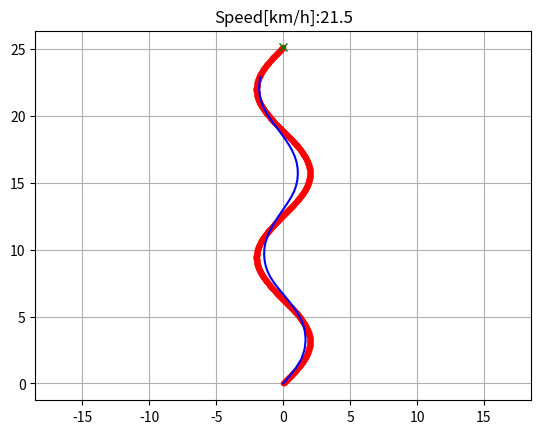
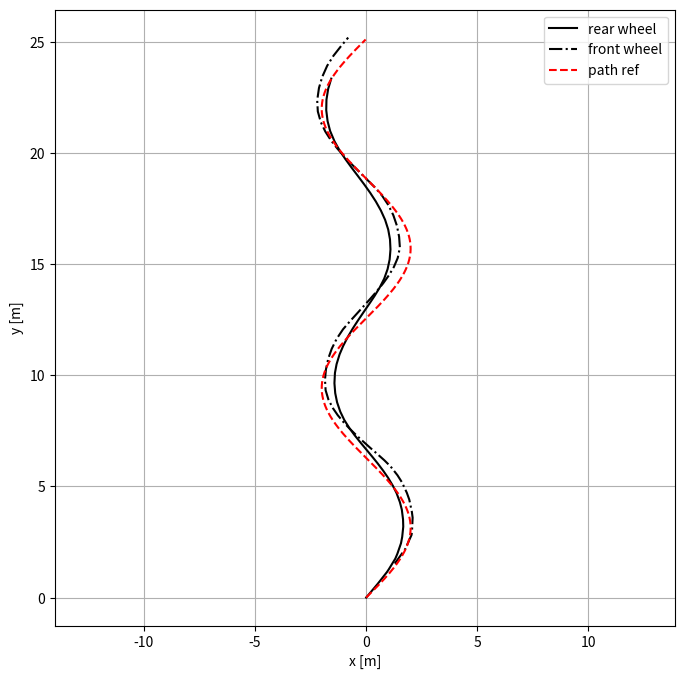

The script that saved these images, in order:
import numpy as np
import matplotlib.pyplot as plt
import time

def calculate_curvature(path, x):
  """Calculates the curvature of a reference path at a given x-position.

  Args:
    path: A reference path.
    x: The x-position of the vehicle.

  Returns:
    The curvature of the reference path at the given x-position.
  """

  # Calculate the derivatives of the reference path
  dx = np.diff(path[:, 0])
  dy = np.diff(path[:, 1])

  # Calculate the curvature of the reference path
  curvature = (dy / dx) / (1.0 + (dy / dx)**2)

  # Return the curvature at the given x-position
  return curvature[x]


def calculate_direction(path, x):
  """Calculates the direction of a reference path at a given x-position.

  Args:
    path: A reference path.
    x: The x-position of the vehicle.

  Returns:
    The direction of the reference path at the given x-position.
  """

  # Calculate the derivatives of the reference path
  dx = np.diff(path[:, 0])
  dy = np.diff(path[:, 1])

  # Calculate the direction of the reference path
  direction = np.arctan2(dy, dx)[x]

  # Return the direction
  return direction


def determine_signs_of_cos_and_sin(curvature, direction):
  """Determines the signs of cos and sin in the vehicle normal based on the curvature and direction of the reference path.

  Args:
    curvature: The curvature of the reference path.
    direction: The direction of the reference path.

  Returns:
    A tuple containing the signs of cos and sin in the vehicle normal.
  """

  if curvature > 0:
    sign_of_cos = 1
    sign_of_sin = -1
  else:
    sign_of_cos = -1
    sign_of_sin = 1

  if direction > np.pi / 2:
    sign_of_cos *= -1
    sign_of_sin *= -1

  return sign_of_cos, sign_of_sin



class StanleyController:


    def __init__(self, path_ref, v_ref, params):
        self.path_ref = path_ref
        self.v_ref = v_ref
        self.wheelbase = params["wheelbase"]
        self.k = params["k"]
        self.k_p = params["k_p"]
        self.k_i = params["k_i"]
        self.k_d = params["k_d"]

    def steering_angle(self, state,v, last_target_indx):
        calculation_option=1 # both options give same result
      
        pos = state[:2]
        yaw= state[2]
        #fx = pos[0] + self.wheelbase * np.cos(yaw) # front x
        #fy =pos[1] + self.wheelbase * np.sin(yaw)  # front y
        pos_fa = pos + self.wheelbase * np.array([np.cos(yaw), np.sin(yaw)])  # Position front axle

        # Find point on path nearest to front wheel
        dists = np.sum((pos_fa - self.path_ref[:, :2])**2, axis=1)
        # Search nearest point index
        current_target_indx = np.argmin(dists)
        
        if last_target_indx >= current_target_indx:
            current_target_indx = last_target_indx
       
        
        path_point_nearest = self.path_ref[current_target_indx]  # [x, y, yaw] of nearest path point

        # Yaw error term
        yaw_error = path_point_nearest[2] - yaw #yaw_ref- yaw_car
        #yaw_error = np.mod(yaw_error,2.0*np.pi)
        yaw_error=normalize_angle(yaw_error)

        if calculation_option==1: # main option
            # Cross-track error to nearest point on path
            e_ct = np.sqrt(dists[current_target_indx])
            # Calculate steering angle
            steering_angle = yaw_error + np.arctan2(self.k * e_ct,v)

            print('steering angle: ', steering_angle)
            return steering_angle, current_target_indx
        
        else: # alternative option
            # second option for error calculation
            nearest_p_to_front_wheel = pos_fa - path_point_nearest[:2]  
            front_axle_vec_rot_90 = [-np.cos(yaw + np.pi / 2.0),-np.sin(yaw + np.pi / 2.0)]
            error_front_axle = np.dot(nearest_p_to_front_wheel, front_axle_vec_rot_90)
            # second option for calculation steering angle
            steering_angle = yaw_error + np.arctan2(self.k * error_front_axle,v)
            
            print('steering angle: ', steering_angle)
            return steering_angle, current_target_indx 
        
        

    def PID(self, state,dt,errors,total_errors): # PID for acceleration
        
        
        p=self.k_p*errors[1]
        i=self.k_i*total_errors*dt
        d=self.k_d*(errors[1]-errors[0])/dt
        print('PID P:', p, 'I: ',i, 'D: ',d)
        acceleration = p+i+d

        return acceleration

    def calculate_vel_steer(self, state, target_indx,v, dt,errors,total_errors):
        v= self.PID(state,dt,errors,total_errors)
        velocity_error=self.v_ref - v
        str_ang, target_index=self.steering_angle(state, v, target_indx)
        print('velocity: ', v)
        return [v, str_ang, target_index, velocity_error]




class BicycleModel_Rear: # Rear axle model (Position of vehicle is defined as the position of the rear wheel)

    def __init__(self, delta_max=np.radians(30), L=2):
        self.delta_max = delta_max # [rad] max steering angle
        self.L = L # [m] Wheel base of vehicle

    def kinematics(self, state, inputs, dt):
        yaw= state[2]
        v=inputs[0]
        x=state[0]
        y=state[1]
        a, delta, target_index,  current_error= inputs
        delta = np.clip(delta, -self.delta_max, self.delta_max) # steering angle

        dx = v * np.cos(yaw)*dt
        dy = v * np.sin(yaw)*dt

        x_new=x+dx
        y_new=y+dy

        
        yaw_new = v / self.L * np.tan(delta)*dt
        #yaw_new = np.mod(yaw_new,2.0*np.pi) # Normalize yaw at 2pi
        yaw_new=yaw+yaw_new
        yaw_new=normalize_angle(yaw_new)

        #rear_x=x_new-((self.L / 2) * np.cos(yaw_new))
        #rear_y=y_new-((self.L / 2) * np.sin(yaw_new))
        
        v_new = a*dt
        v_new=v+v_new

        #v_new=v

        state_new=[x_new, y_new, yaw_new, v_new]

        
        
        return state_new


def normalize_angle(angle):

    while angle > np.pi:
        angle -= 2.0 * np.pi

    while angle < -np.pi:
        angle += 2.0 * np.pi

    return angle


def path_sin():
    """Generate sinusoidal path along global y axis."""
    s = np.linspace(0, 4 * np.pi, 1000)
    pos = np.array([2 * np.sin(1 * s), 2 * s]).T

    # Calculate yaw angle of path points
    segments = np.diff(pos, axis=0)
    yaw = np.arctan2(segments[:, 1], segments[:, 0])
    path = np.hstack((pos[:-1], yaw.reshape(-1, 1)))

    return path

def simulate():
    dt_sampling = 0.1  # sampling time

    # Controller input
    path_ref = path_sin()
    v_ref = 30.0 / 3.6 # [m/s]

    # Bicycle model
    wheelbase = 2
    delta_max = np.radians(30) # [rad] max steering angle
    model = BicycleModel_Rear(delta_max, wheelbase)

    # Initialization
    # When dt_sampling-->dt
    '''
    params = {"wheelbase": wheelbase,
              "k": 0.5, # control gain
              "k_p": 1e-6,
              "k_i": 2e-6,
              "k_d": 2e-2} 
    '''
     
    params = {"wheelbase": wheelbase,
              "k": 0.5, # control gain
              "k_p": 0.8,
              "k_i": 2e-1,
              "k_d": 1e-5}
    
    controller = StanleyController(path_ref, v_ref, params)
    
   
    state_hist = []
    inputs_hist = []
    target_index=0
    

    # Initial state and input
    dt=1  # For PID
    total_velocity_errors=0
    v=0
    errors_velocity=[1e+1, 1e+1] # [previous velocity error, current velocity error]
    state = np.array([0, 0, np.radians(50)]) #state: x,y, yaw
    inputs = controller.calculate_vel_steer(state,target_index,v, dt,errors_velocity,total_velocity_errors) #inputs: velocity, steering angle, target index, current velocity error
    total_velocity_errors+=inputs[-1]
    errors_velocity=[inputs[-1], inputs[-1]]
    
    it=0
    last_idx=len(path_ref)-1
    animate=1
    
    timenow=time.time()
    while True:
        time_previous=timenow
        state_hist.append(state)
        print('iteration: ', it)
        print('state.x: ', state[0], 'state.y: ', state[1])
        it+=1
        state_new = model.kinematics(state, inputs, dt_sampling)
        timenow=time.time()
        dt=timenow-time_previous # change in time
        inputs = controller.calculate_vel_steer(state_new,inputs[2],inputs[0],dt,errors_velocity,total_velocity_errors) #inputs: velocity, steering angle, target index, current velocity error
        total_velocity_errors+=inputs[-1]
        errors_velocity[0]=errors_velocity[1]
        errors_velocity[1]=inputs[-1]
        state=state_new
        
        

        if last_idx <= inputs[2]:
            print('stop')
            break

        
        inputs_hist.append(inputs)
        

        
        if animate:
            x=[s[0] for s in state_hist]
            y=[s[1] for s in state_hist]
            plt.cla()
            # for stopping simulation with the esc key.
            plt.gcf().canvas.mpl_connect('key_release_event',
                    lambda event: [exit(0) if event.key == 'escape' else None])
            plt.plot(path_ref[:, 0], path_ref[:, 1], ".r", label="reference")
            plt.plot(x, y, "-b", label="found traj")
            plt.plot(path_ref[last_idx,0], path_ref[last_idx,1], "xg", label="target")
            plt.axis("equal")
            plt.grid(True)
            plt.title("Speed[km/h]:" + str(inputs[0] * 3.6)[:4])
            plt.pause(0.001)

    plot_trajectory(state_hist, path_ref, wheelbase)
    



def plot_trajectory(state, path_ref, L):
    x=[s[0] for s in state]
    y=[s[1] for s in state]
    yaw=[s[2] for s in state]
    fig, ax = plt.subplots(1, 1, figsize=(8, 8)) 
    ax.plot(x, y, 'k', label="rear wheel")
    ax.plot(x + L * np.cos(yaw), y + L * np.sin(yaw), 'k-.', label="front wheel")
    ax.plot(path_ref[:, 0], path_ref[:, 1], 'r--', label="path ref")
    ax.legend()
    ax.axis('equal')
    ax.grid()
    ax.set_xlabel('x [m]')
    ax.set_ylabel('y [m]')

    return fig



if __name__ == "__main__":
    simulate()
    plt.show()